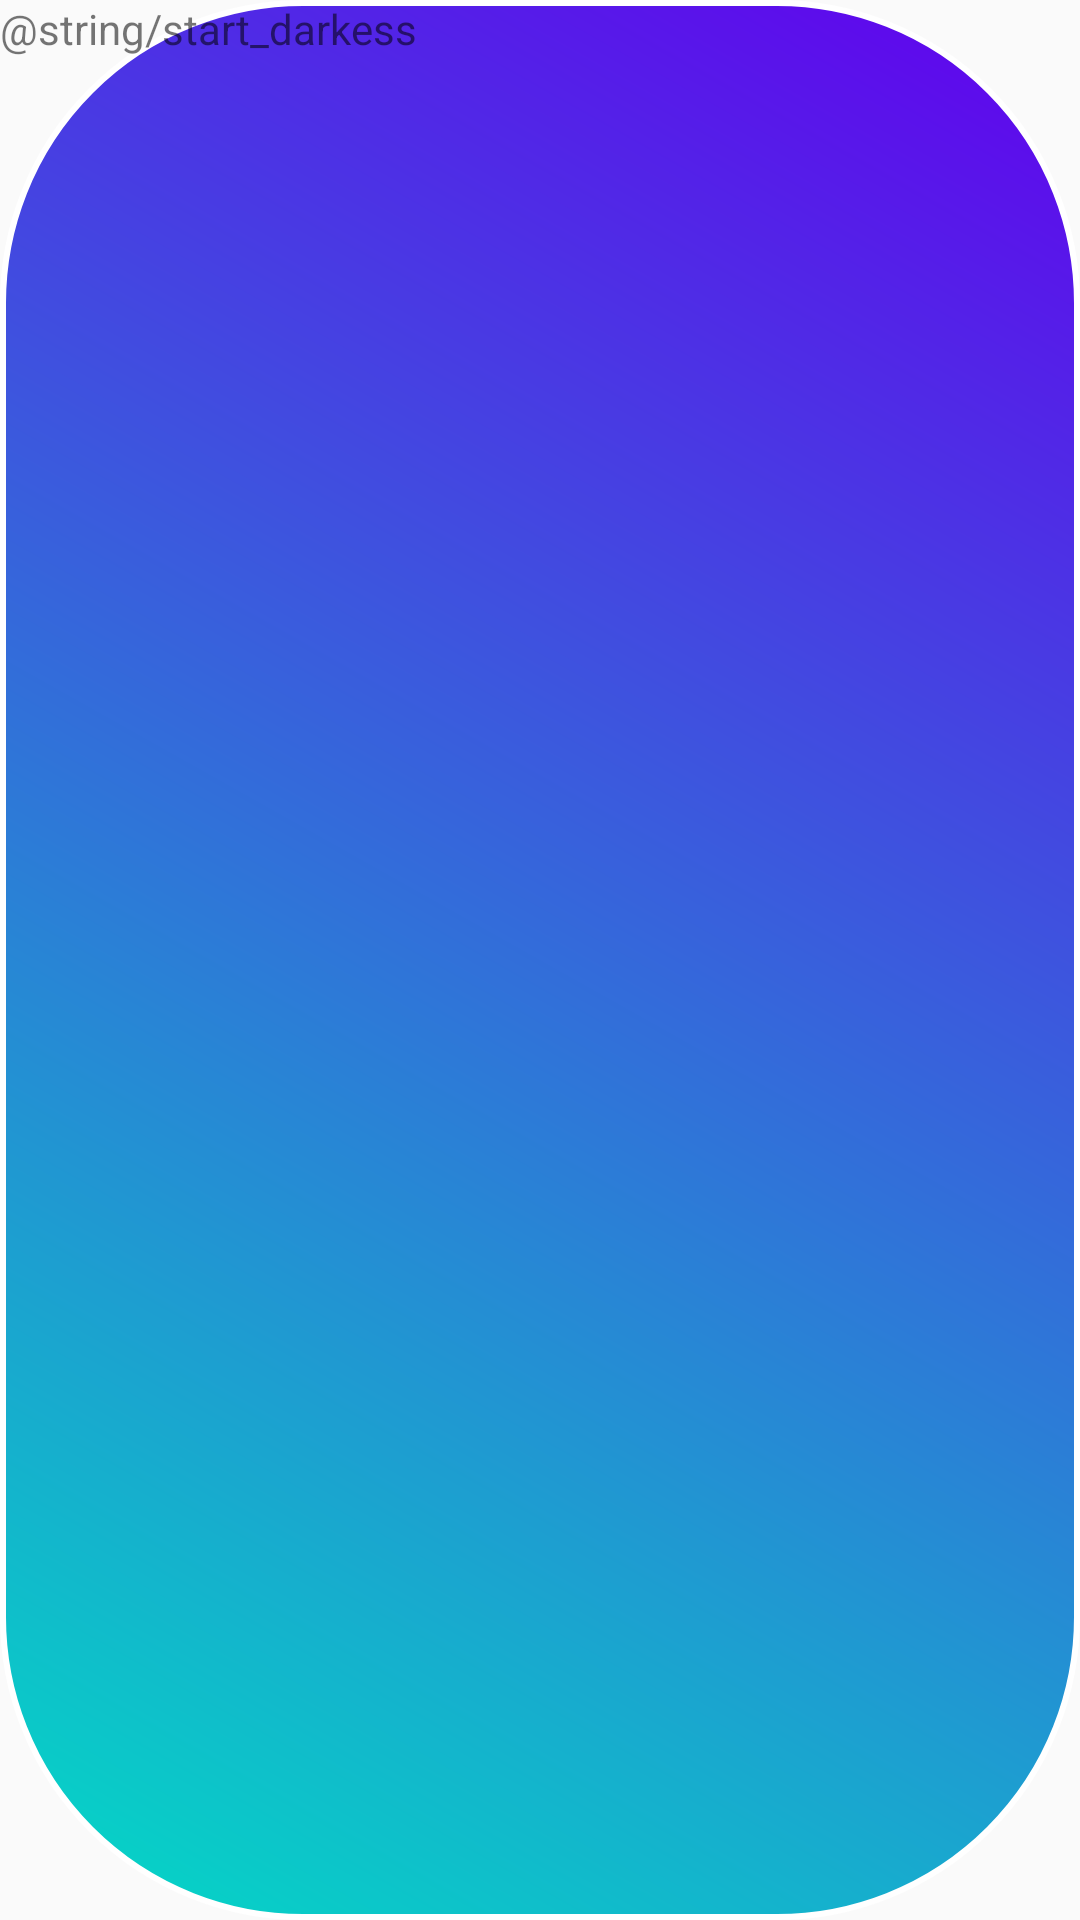

Produce the Android XML layout that renders to this screen, including the resource entries it uses.
<!-- AndroidManifest.xml: application theme AppTheme -->
<!-- res/layout/widget_layout.xml -->
<?xml version="1.0" encoding="utf-8"?>
<FrameLayout xmlns:android="http://schemas.android.com/apk/res/android"
    android:orientation="vertical" android:layout_width="match_parent"
    android:layout_height="match_parent"
    android:id="@+id/layout">

    <TextView
        android:id="@+id/darkess_button"
        android:layout_width="match_parent"
        android:layout_height="match_parent"
        android:background="@drawable/shape"
        android:text="@string/start_darkess"/>
</FrameLayout>
<!-- resources referenced by this layout -->
<resources>
  <!-- drawable shape (drawable) -->
  <?xml version="1.0" encoding="utf-8"?>
  <shape xmlns:android="http://schemas.android.com/apk/res/android"
      android:shape="rectangle" >
  
      <stroke
          android:width="2dp"
          android:color="#FFFFFFFF" />
  
      <gradient
          android:angle="225"
          android:endColor="@color/colorAccent"
          android:startColor="@color/colorPrimary" />
  
      <corners
          android:radius="100dp" />
  
  </shape>
  <style name="AppTheme" parent="Theme.AppCompat.Light.DarkActionBar">
          
          <item name="colorPrimary">@color/colorPrimary</item>
          <item name="colorPrimaryDark">@color/colorPrimaryDark</item>
          <item name="colorAccent">@color/colorAccent</item>
      </style>
  <!-- not gathered from this repository: default colours our renderer supplied (Android Studio template values) -->
  <color name="colorPrimary">#FF6200EE</color>
  <color name="colorPrimaryDark">#FF3700B3</color>
  <color name="colorAccent">#FF03DAC5</color>
</resources>
